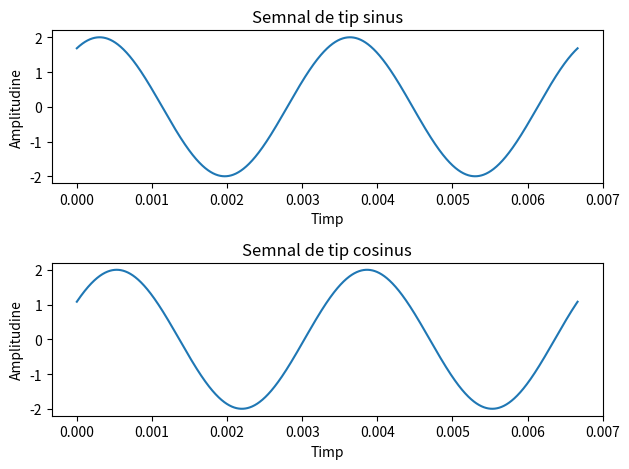

Recreate this plot in Python.
import matplotlib.pyplot as plt
import numpy as np

fig, axs = plt.subplots(2, 1)

frequency = 300
amplitude = 2
phase = 1

nr_samples = 1600 
duration = 2.0 / frequency  
t = np.linspace(0.0, duration, nr_samples)

sin_signal = amplitude * np.sin(2 * np.pi * frequency * t + phase)
cos_signal = amplitude * np.cos(-2 * np.pi * frequency * t + phase)

axs[0].plot(t, sin_signal)
axs[0].set_title("Semnal de tip sinus")
axs[0].set_xlabel("Timp")
axs[0].set_ylabel("Amplitudine")

axs[1].plot(t, cos_signal)
axs[1].set_title("Semnal de tip cosinus")
axs[1].set_xlabel("Timp")
axs[1].set_ylabel("Amplitudine")

plt.tight_layout()
plt.savefig('ex1.pdf')
plt.show()